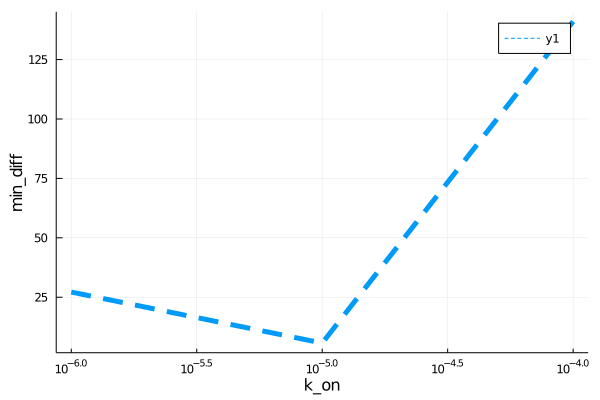

The file beside this chart, header and first rows:
para, error
1.0e-6, 27.17
9.999999999999999e-6, 5.71
9.999999999999999e-5, 141
